Run: headless pygame with SDL's dummy video driver; simulated clock (each Clock.tick advances the game by its frame time, no real sleeping); random seed 0; keys injected as events and as key.get_pressed() state; no mouse input.
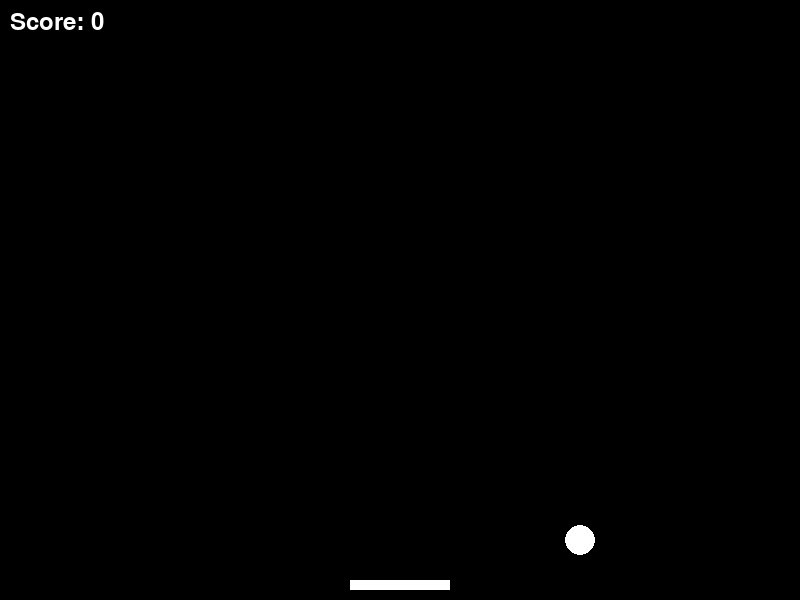
Frame 1 of 4 · flips 1–60 · no input
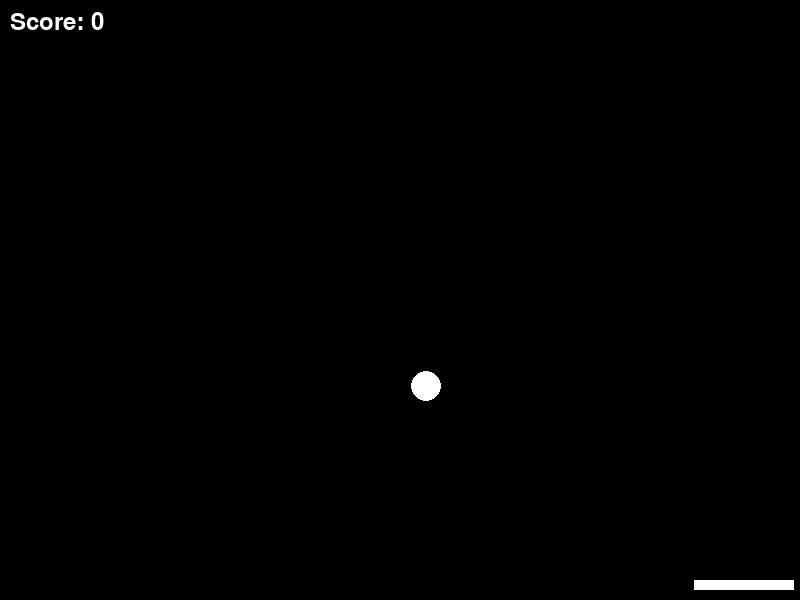
Frame 2 of 4 · flips 61–180 · tapped SPACE, RETURN · held RIGHT (→), D
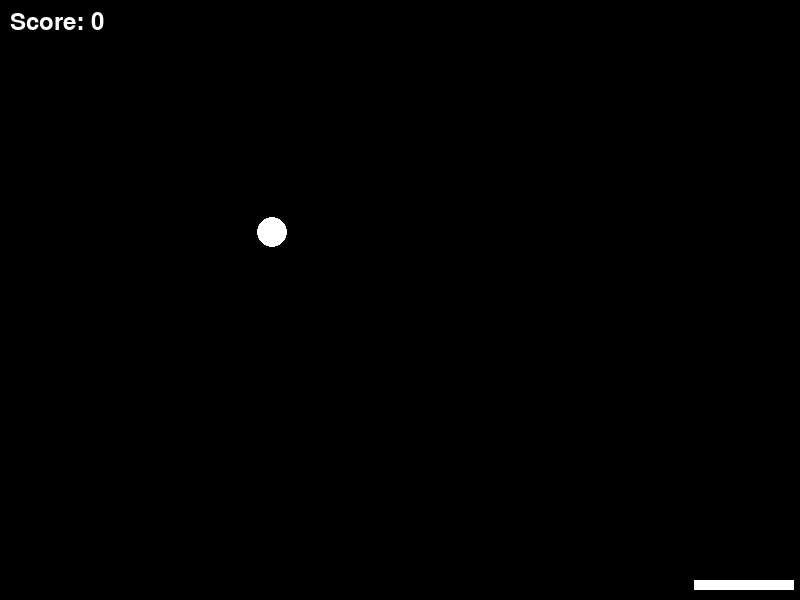
Frame 3 of 4 · flips 181–300 · held DOWN (↓), S
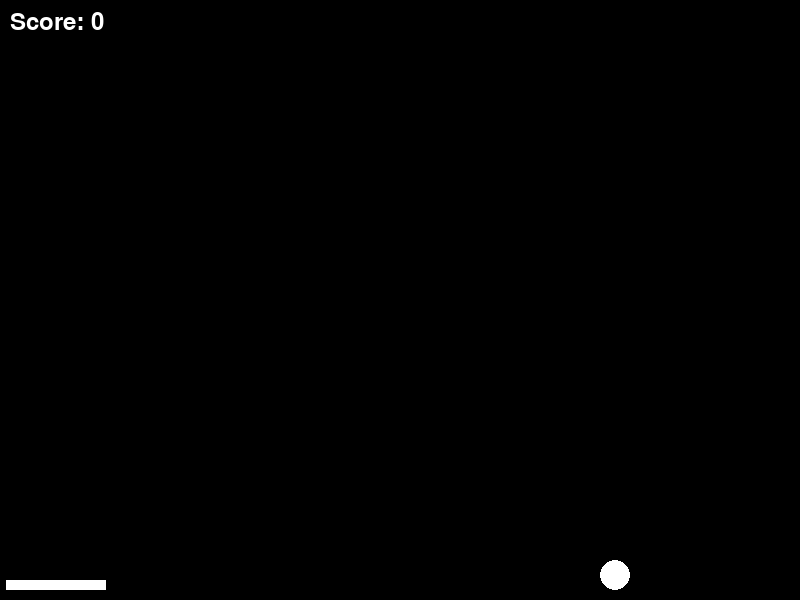
Frame 4 of 4 · flips 301–420 · held LEFT (←), A, UP (↑), W

The pygame program that drew these frames:

import pygame
import sys

# Pygame 초기화
pygame.init()

# 화면 설정
screen_width, screen_height = 800, 600
screen = pygame.display.set_mode((screen_width, screen_height))
pygame.display.set_caption("공 받아치기")

# 색깔 정의
white = (255, 255, 255)
black = (0, 0, 0)

# 공 설정
ball_radius = 15
ball_x, ball_y = screen_width // 5, screen_height // 5
ball_speed_x, ball_speed_y = 7, 7

# 패들 설정
paddle_width, paddle_height = 100, 10
paddle_x, paddle_y = (screen_width - paddle_width) // 2, screen_height - 2 * paddle_height
paddle_speed = 8

# 점수 초기화
score = 0

# 폰트 설정
font = pygame.font.Font(None, 36)

# 게임 루프
while True:
    for event in pygame.event.get():
        if event.type == pygame.QUIT:
            pygame.quit()
            sys.exit()

    keys = pygame.key.get_pressed()
    if keys[pygame.K_LEFT] and paddle_x - paddle_speed > 0:
        paddle_x -= paddle_speed
    if keys[pygame.K_RIGHT] and paddle_x + paddle_speed < screen_width - paddle_width:
        paddle_x += paddle_speed

    # 공 이동
    ball_x += ball_speed_x
    ball_y += ball_speed_y

    # 벽과의 충돌
    if ball_x - ball_radius <= 0 or ball_x + ball_radius >= screen_width:
        ball_speed_x = -ball_speed_x
    if ball_y - ball_radius <= 0:
        ball_speed_y = -ball_speed_y

    # 패들과의 충돌
    if (
        paddle_x <= ball_x <= paddle_x + paddle_width
        and paddle_y <= ball_y + ball_radius <= paddle_y + paddle_height
    ):
        ball_speed_y = -ball_speed_y
        score += 1

    # 공이 화면 아래로 내려갔을 때 재시작
    if ball_y - ball_radius > screen_height:
        ball_x, ball_y = screen_width // 5, screen_height // 5
        score = 0

    # 화면 초기화
    screen.fill(black)

    # 공과 패들 그리기
    pygame.draw.circle(screen, white, (ball_x, ball_y), ball_radius)
    pygame.draw.rect(screen, white, (paddle_x, paddle_y, paddle_width, paddle_height))

    # 점수 표시
    score_text = font.render(f"Score: {score}", True, white)
    screen.blit(score_text, (10, 10))

    # 화면 업데이트
    pygame.display.flip()

    # 초당 프레임 설정
    pygame.time.Clock().tick(60)
